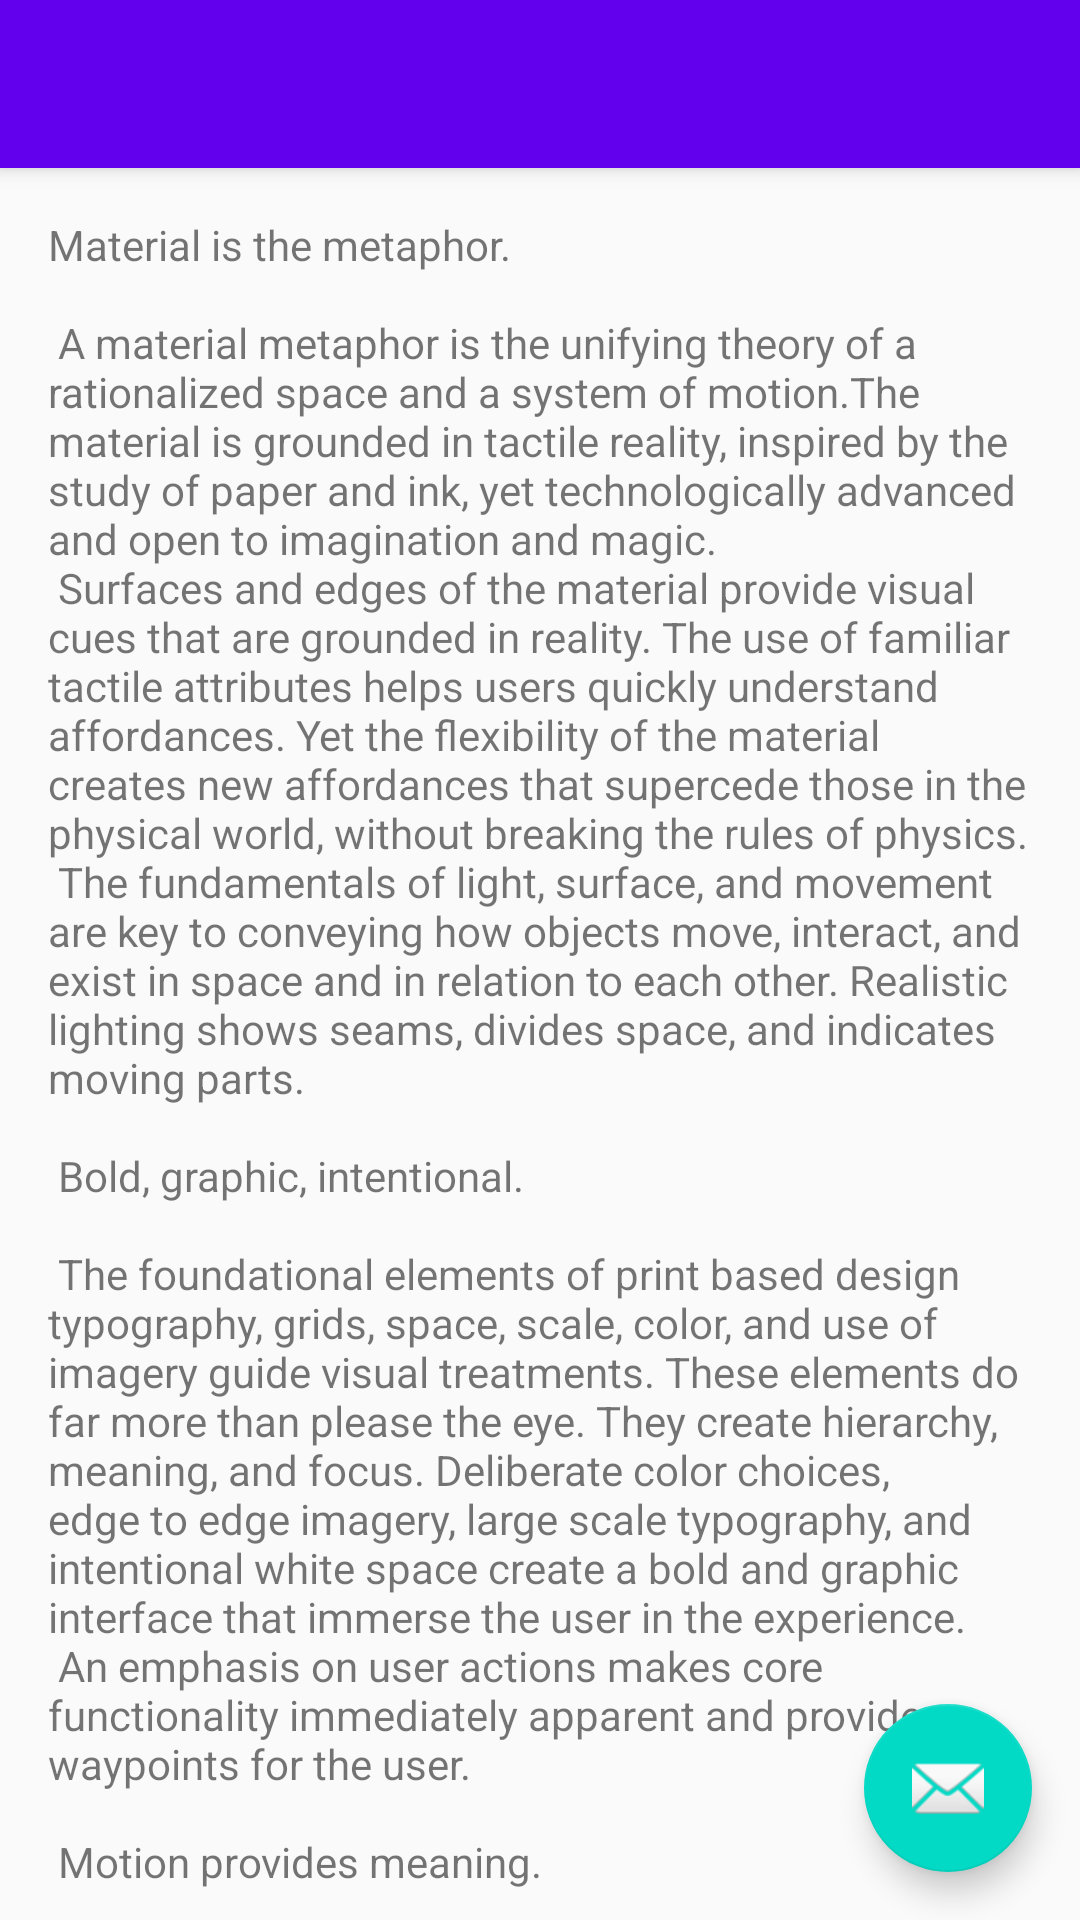

This screen was rendered from an Android layout file. Write that file and the resources it references.
<!-- AndroidManifest.xml: application theme AppTheme -->
<!-- res/layout/activity_chapter.xml -->
<?xml version="1.0" encoding="utf-8"?>
<androidx.coordinatorlayout.widget.CoordinatorLayout xmlns:android="http://schemas.android.com/apk/res/android"
    xmlns:app="http://schemas.android.com/apk/res-auto"
    xmlns:tools="http://schemas.android.com/tools"
    android:layout_width="match_parent"
    android:layout_height="match_parent"
    android:fitsSystemWindows="true"
    tools:context=".Chapter">

    <com.google.android.material.appbar.AppBarLayout
        android:id="@+id/app_bar"
        android:layout_width="match_parent"
        android:layout_height="wrap_content"
        android:fitsSystemWindows="true"
        android:theme="@style/AppTheme.AppBarOverlay">

        <androidx.appcompat.widget.Toolbar
            android:id="@+id/toolbar"
            android:layout_width="match_parent"
            android:layout_height="?attr/actionBarSize"
            app:layout_collapseMode="pin"
            app:popupTheme="@style/AppTheme.PopupOverlay" />

    </com.google.android.material.appbar.AppBarLayout>

    <include layout="@layout/content_chapter" />

    <com.google.android.material.floatingactionbutton.FloatingActionButton
        android:id="@+id/fab"
        android:layout_width="wrap_content"
        android:layout_height="wrap_content"
        android:layout_gravity="bottom|end"
        android:layout_margin="@dimen/fab_margin"
        app:srcCompat="@android:drawable/ic_dialog_email" />

</androidx.coordinatorlayout.widget.CoordinatorLayout>
<!-- res/layout/content_chapter.xml (included above) -->
<?xml version="1.0" encoding="utf-8"?>
<androidx.core.widget.NestedScrollView xmlns:android="http://schemas.android.com/apk/res/android"
    xmlns:app="http://schemas.android.com/apk/res-auto"
    xmlns:tools="http://schemas.android.com/tools"
    android:layout_width="match_parent"
    android:layout_height="match_parent"
    app:layout_behavior="@string/appbar_scrolling_view_behavior"
    tools:context=".Chapter"
    tools:showIn="@layout/activity_chapter">

    <TextView
        android:id="@+id/chapterTextView"
        android:layout_width="wrap_content"
        android:layout_height="wrap_content"
        android:layout_margin="@dimen/text_margin"

        android:text="@string/large_text"
        android:textSize="14sp" />

</androidx.core.widget.NestedScrollView>
<!-- resources referenced by this layout -->
<resources>
  <dimen name="fab_margin">16dp</dimen>
  <dimen name="text_margin">16dp</dimen>
</resources>
